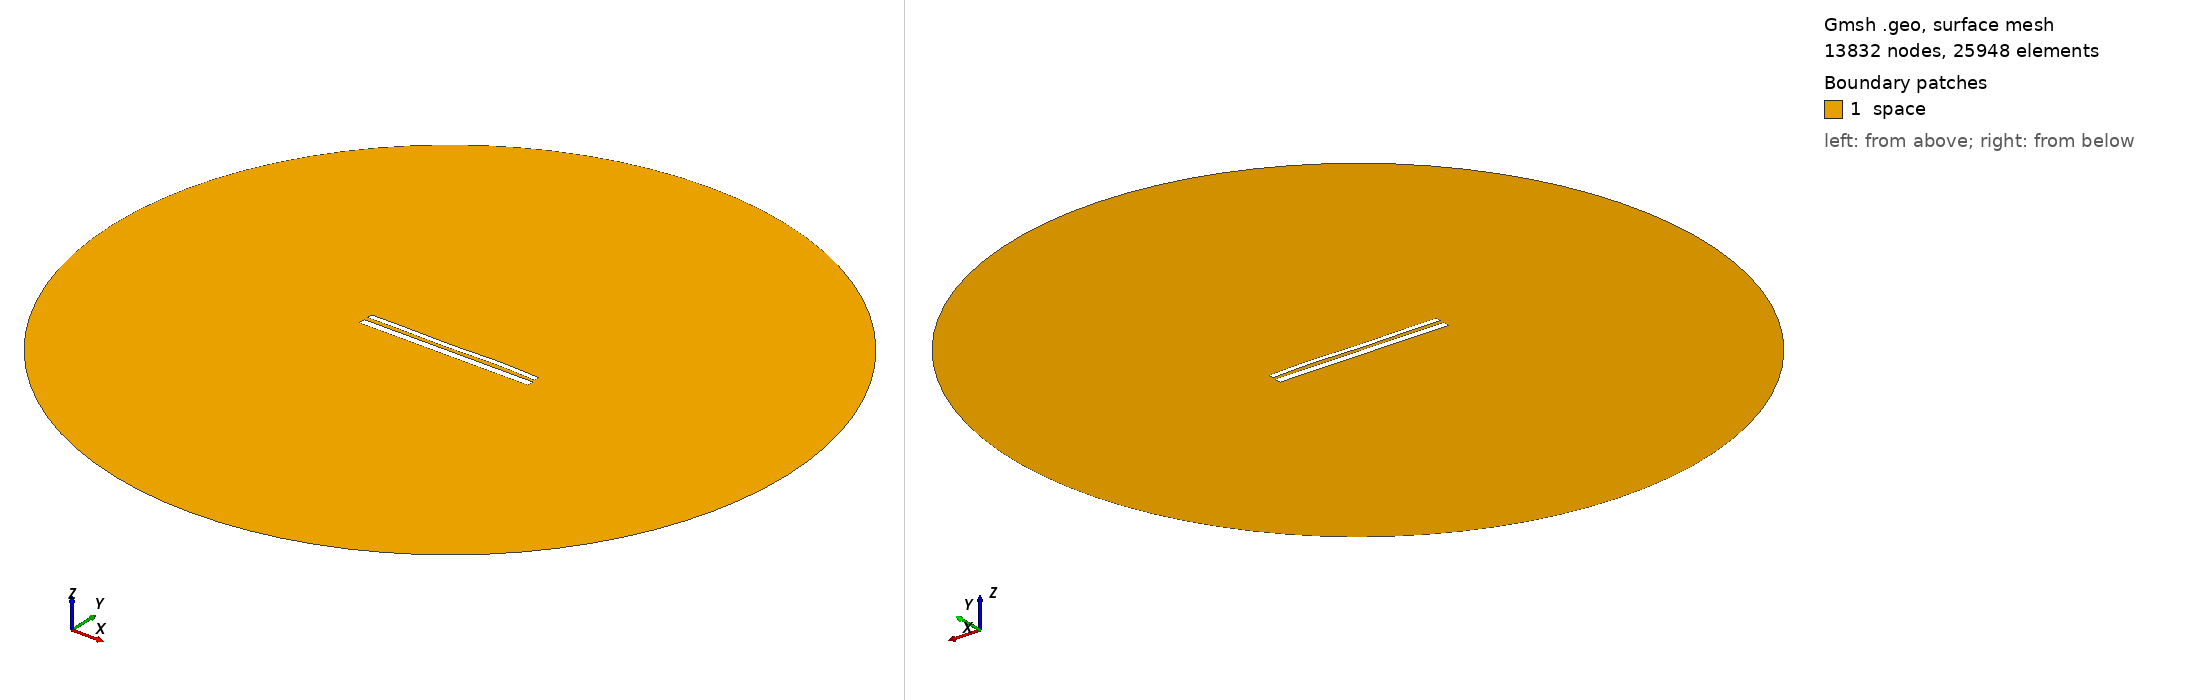

Gmsh geometry script, surface-meshed: 13832 nodes, 25948 surface elements. Boundary patches (legend numbers): 1 space. Left view from above one corner, right view from below the opposite corner. Legend entries are the model's physical surfaces. The drawing asked Gmsh for element sizes between 1% and 20% of the model's largest extent; the script's own settings can give other sizes.

=== 11430.geo (drawn) ===
//---------------------------------------
// Geometry kernel
//---------------------------------------

SetFactory("OpenCASCADE");



//---------------------------------------
// Parameters of the geometry
//---------------------------------------

// Overetch of the upper plate
overetch = 0.375;

// Distance between the plates
distance = 2.25;

// Discretization over the x axis (for the deformation)
nx = 50; 

// Length of the plate
L = 100 - overetch; 

// Number of modes
n = 4; 

// 1st mode coefficient
coeff(1) = -0.075;
beta(1) = 0.596864 * 3.1415926535 / L;

// 2nd mode coefficient
coeff(2) = 0.0;
beta(2) = 1.49418 * 3.1415926535 / L;

// 3rd mode coefficient
coeff(3) = -0.15;
beta(3) = 2.50025 * 3.1415926535 / L;

// 4th mode coefficient
coeff(4) = 0.15;
beta(4) = 3.49999 * 3.1415926535 / L;



//---------------------------------------
// Upper plate (deformed rectangle)
//---------------------------------------

// Coordiantes of the upper plate
xmin = -50;
xmax = 50 - overetch;

// Height of the upper plate
yheight = 4 - 2 * overetch;

// Indexes of the points
UpperID[] = {};
LowerID[] = {};
LeftID[] = {};
RightID[] = {};

// Point index
p = 1;

// Horizontal edges
For i In {1:nx}
    x = xmin + (i-1)*(xmax - xmin)/(nx-1);

    y_bottom = distance / 2 + overetch;
    For j In {1:n}
        C = (Cosh(beta(j)*L) + Cos(beta(j)*L)) / (Sinh(beta(j)*L) + Sin(beta(j)*L));
        y_bottom  = y_bottom + coeff(j) * (Cosh(beta(j)*(x+50)) - Cos(beta(j)*(x+50)) - C * (Sinh(beta(j)*(x+50)) - Sin(beta(j)*(x+50))));
    EndFor

    y_top = y_bottom + yheight;

    Point(p) = {x, y_top, 0, 1.0};
    UpperID[i] = p;
    p = p + 1;

    Point(p) = {x, y_bottom, 0, 1.0};
    LowerID[i] = p;
    p = p + 1;
EndFor

// Create point lists
UpperPts[] = {}; LowerPts[] = {};
For i In {1:nx}
  UpperPts[] += {UpperID[i]};
  LowerPts[] += {LowerID[i]};
EndFor

// Build splines
Spline(1) = {UpperPts[]};
Spline(2) = {LowerPts[]};
Line(3) = {LowerPts[nx-1], UpperPts[nx-1]};
Line(4) = {LowerPts[0], UpperPts[0]};

// Build the plane surface
Curve Loop(1) = {2, 3, -1, -4};
Plane Surface(1) = {1};



//---------------------------------------
// Lower plate (rectangle)
//---------------------------------------

// Vertices
Point(1001) = {-50, -1, 0, 1.0};
Point(1002) = { 50, -1, 0, 1.0};
Point(1003) = { 50,  -5, 0, 1.0};
Point(1004) = {-50,  -5, 0, 1.0};

// Edges
Line(5) = {1001, 1002};
Line(6) = {1002, 1003};
Line(7) = {1003, 1004};
Line(8) = {1004, 1001};

// Plane surface
Line Loop(2) = {5, 6, 7, 8};
Plane Surface(2) = {2}; 



//---------------------------------------
// Outer (fictious) boundary
//---------------------------------------

// Points
Point(1005) = {0, 0, 0};       // Center
Point(1006) = {200, 0, 0};     // Start point
Point(1007) = {0, 200, 0};     // 90 degrees
Point(1008) = {-200, 0, 0};    // 180 degrees
Point(1009) = {0, -200, 0};    // 270 degrees

// Circle arcs (each needs start, center, end)
Circle(9) = {1006, 1005, 1007};
Circle(10) = {1007, 1005, 1008};
Circle(11) = {1008, 1005, 1009};
Circle(12) = {1009, 1005, 1006};

// Plane surface for the entire domain
Curve Loop(3) = {9, 10, 11, 12};
Surface(3) = {3};

// Subtract the plates from the whole domain to obtain the actual domain where we want to solve the equations
BooleanDifference{ Surface{3}; Delete; }{ Surface{1}; Surface{2}; Delete; }




//---------------------------------------
// Transfinite Lines/Curves
//---------------------------------------

// Set the number of points on the boundaries
r = 7;

// Plates
Transfinite Curve {1, 2} = 50*r Using Progression 1;
Transfinite Curve {3, 4} = 2*r Using Progression 1;
Transfinite Line {5, 7} = 50*r Using Progression 1;
Transfinite Line {6, 8} = 2*r Using Progression 1;

// Outer boundary
Transfinite Line {9, 10, 11, 12} = 20 Using Progression 1;



//---------------------------------------
// Physical groups
//---------------------------------------                

// Physical curves (boundaries)
Physical Line("force_segment", 10) = {2};
Physical Line("upper_plate", 11) = {1, 3, 4};
Physical Line("lower_plate", 12) = {5, 6, 7, 8};
Physical Line("boundary", 20) = {9, 10, 11, 12};

// Physical Surfaces
Physical Surface("space", 30) = {3};



//---------------------------------------
// 6. Generate the Mesh
//---------------------------------------

// 2D mesh generation
Mesh 2;
